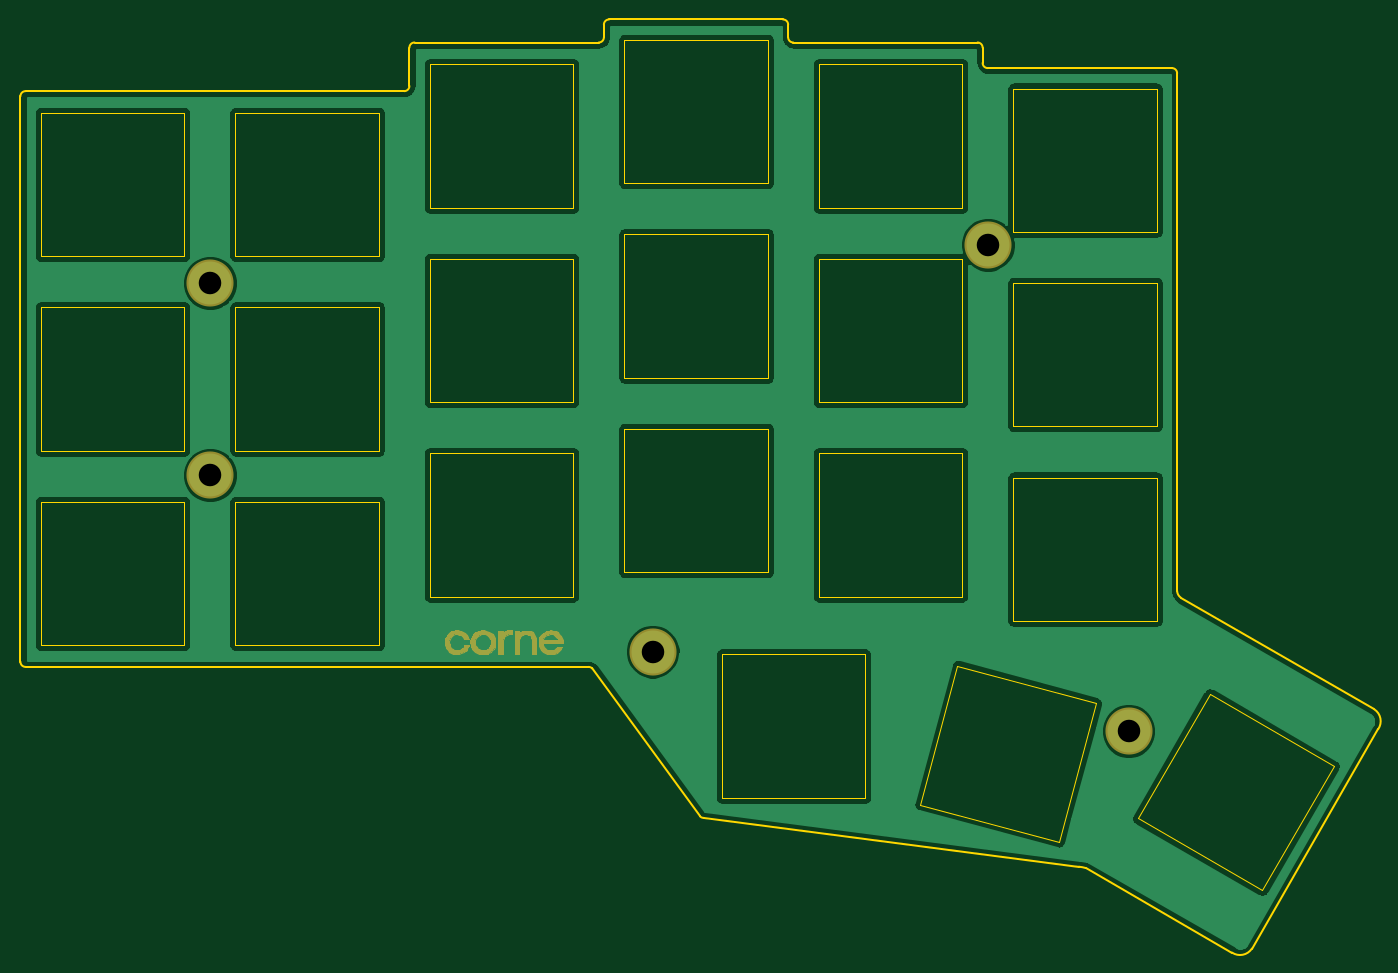
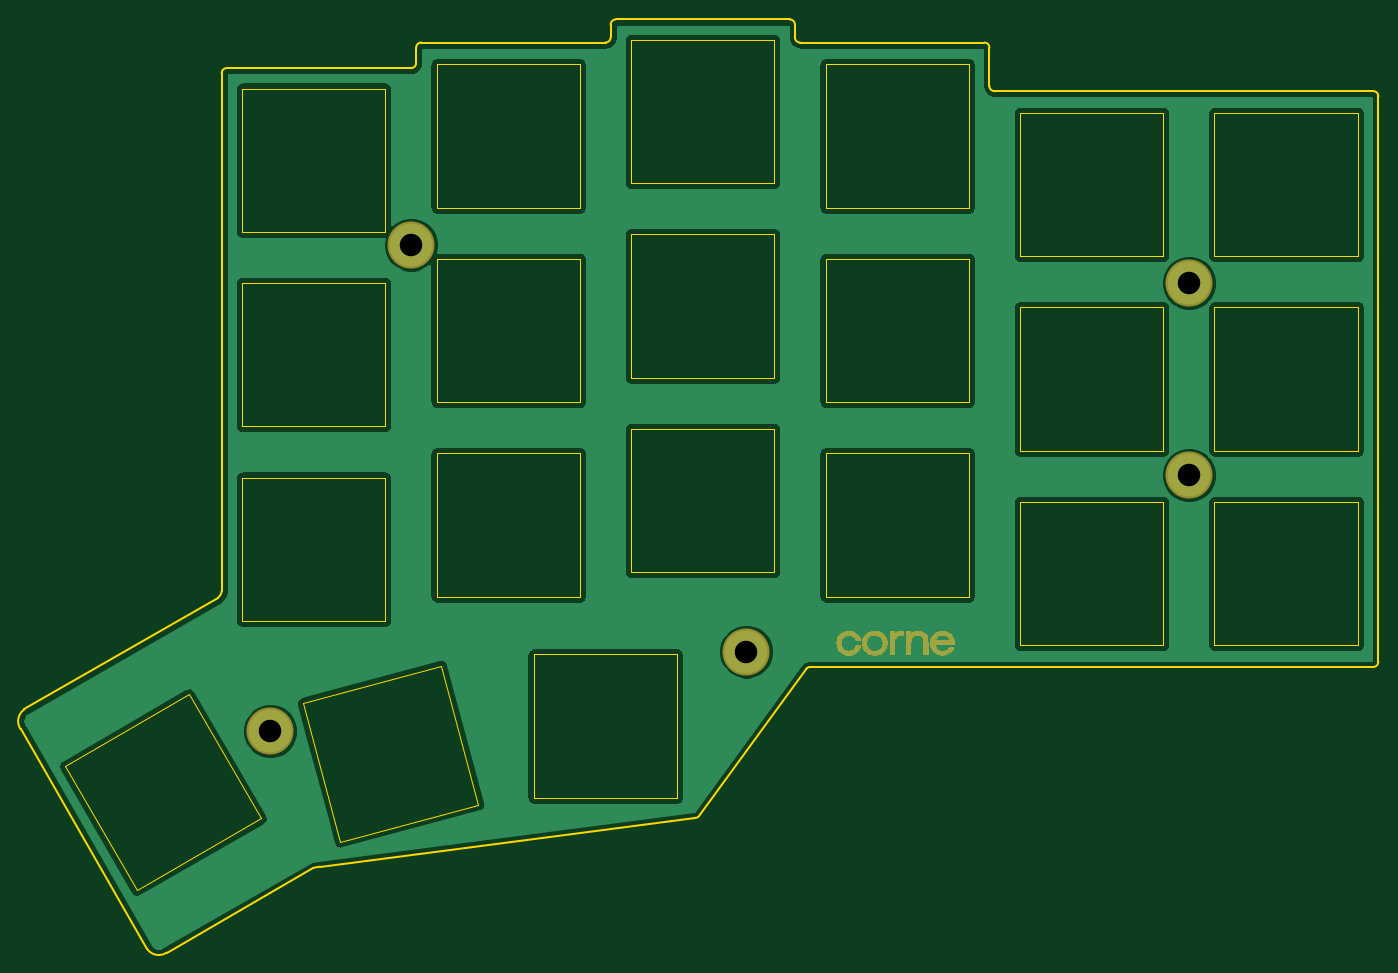
Circuit board: 9 layer files. Board 132.7 x 91.2 mm.
- bottom_copper: corne-top-plate-B_Cu.gbr (76425 bytes)
- bottom_mask: corne-top-plate-B_Mask.gbr (17934 bytes)
- bottom_silk: corne-top-plate-B_SilkS.gbr (521 bytes)
- outline: corne-top-plate-Edge_Cuts.gbr (6903 bytes)
- top_copper: corne-top-plate-F_Cu.gbr (76425 bytes)
- top_mask: corne-top-plate-F_Mask.gbr (17934 bytes)
- top_silk: corne-top-plate-F_SilkS.gbr (545 bytes)
- drill: corne-top-plate-NPTH_drill.drl (304 bytes)
- drill: corne-top-plate-PTH_drill.drl (382 bytes)

=== bottom_copper: corne-top-plate-B_Cu.gbr (76425 bytes, source omitted) ===
=== bottom_mask: corne-top-plate-B_Mask.gbr (17934 bytes, source omitted) ===
=== bottom_silk: corne-top-plate-B_SilkS.gbr ===
G04 #@! TF.GenerationSoftware,KiCad,Pcbnew,5.1.5+dfsg1-2~bpo10+1*
G04 #@! TF.CreationDate,2020-09-05T17:28:51+00:00*
G04 #@! TF.ProjectId,corne-top-plate,636f726e-652d-4746-9f70-2d706c617465,2.1*
G04 #@! TF.SameCoordinates,Original*
G04 #@! TF.FileFunction,Legend,Bot*
G04 #@! TF.FilePolarity,Positive*
%FSLAX46Y46*%
G04 Gerber Fmt 4.6, Leading zero omitted, Abs format (unit mm)*
G04 Created by KiCad (PCBNEW 5.1.5+dfsg1-2~bpo10+1) date 2020-09-05 17:28:51*
%MOMM*%
%LPD*%
G04 APERTURE LIST*
G04 APERTURE END LIST*
M02*

=== outline: corne-top-plate-Edge_Cuts.gbr ===
G04 #@! TF.GenerationSoftware,KiCad,Pcbnew,5.1.5+dfsg1-2~bpo10+1*
G04 #@! TF.CreationDate,2020-09-05T17:28:51+00:00*
G04 #@! TF.ProjectId,corne-top-plate,636f726e-652d-4746-9f70-2d706c617465,2.1*
G04 #@! TF.SameCoordinates,Original*
G04 #@! TF.FileFunction,Profile,NP*
%FSLAX46Y46*%
G04 Gerber Fmt 4.6, Leading zero omitted, Abs format (unit mm)*
G04 Created by KiCad (PCBNEW 5.1.5+dfsg1-2~bpo10+1) date 2020-09-05 17:28:51*
%MOMM*%
%LPD*%
G04 APERTURE LIST*
%ADD10C,0.150000*%
%ADD11C,0.120000*%
G04 APERTURE END LIST*
D10*
X174350000Y-117475001D02*
G75*
G02X173997282Y-116810192I497282J689809D01*
G01*
X193270508Y-128396988D02*
G75*
G02X193650000Y-130325000I-770507J-1153013D01*
G01*
X193270509Y-128396988D02*
X174350000Y-117475000D01*
X181297263Y-151781464D02*
G75*
G02X179369251Y-152160956I-1153013J770507D01*
G01*
X164420556Y-143770344D02*
G75*
G02X165075000Y-143900000I-333152J-3398096D01*
G01*
X181297263Y-151781465D02*
X193650000Y-130325000D01*
X165075000Y-143900000D02*
X179369251Y-152160956D01*
X127750000Y-139000000D02*
X164420556Y-143770344D01*
X127396447Y-138853553D02*
G75*
G03X127750000Y-139000000I353553J353553D01*
G01*
X116853553Y-124396447D02*
X127396447Y-138853553D01*
X174000000Y-66250000D02*
X173997282Y-116810192D01*
X174000000Y-66250000D02*
G75*
G03X173500000Y-65750000I-500000J0D01*
G01*
X116853553Y-124396447D02*
G75*
G03X116500000Y-124250000I-353553J-353553D01*
G01*
X61000000Y-123750000D02*
G75*
G03X61500000Y-124250000I500000J0D01*
G01*
X61500000Y-68000000D02*
G75*
G03X61000000Y-68500000I0J-500000D01*
G01*
X98500000Y-68000000D02*
G75*
G03X99000000Y-67500000I0J500000D01*
G01*
X99500000Y-63250000D02*
G75*
G03X99000000Y-63750000I0J-500000D01*
G01*
X117500000Y-63250000D02*
G75*
G03X118000000Y-62750000I0J500000D01*
G01*
X118500000Y-61000000D02*
G75*
G03X118000000Y-61500000I0J-500000D01*
G01*
X136000000Y-61500000D02*
G75*
G03X135500000Y-61000000I-500000J0D01*
G01*
X136000000Y-62750000D02*
G75*
G03X136500000Y-63250000I500000J0D01*
G01*
X155000000Y-63750000D02*
G75*
G03X154500000Y-63250000I-500000J0D01*
G01*
X155000000Y-65250000D02*
G75*
G03X155500000Y-65750000I500000J0D01*
G01*
X116500000Y-124250000D02*
X61500000Y-124250000D01*
X61000000Y-68500000D02*
X61000000Y-123750000D01*
X98500000Y-68000000D02*
X61500000Y-68000000D01*
X99000000Y-63750000D02*
X99000000Y-67500000D01*
X117500000Y-63250000D02*
X99500000Y-63250000D01*
X118000000Y-61500000D02*
X118000000Y-62750000D01*
X135500000Y-61000000D02*
X118500000Y-61000000D01*
X136000000Y-62750000D02*
X136000000Y-61500000D01*
X154500000Y-63250000D02*
X136500000Y-63250000D01*
X155000000Y-65250000D02*
X155000000Y-63750000D01*
X173500000Y-65750000D02*
X155500000Y-65750000D01*
D11*
X189312178Y-133922822D02*
X177187822Y-126922822D01*
X182312178Y-146047178D02*
X189312178Y-133922822D01*
X170187822Y-139047178D02*
X182312178Y-146047178D01*
X177187822Y-126922822D02*
X170187822Y-139047178D01*
X166065214Y-127794253D02*
X152542253Y-124170786D01*
X162441747Y-141317214D02*
X166065214Y-127794253D01*
X148918786Y-137693747D02*
X162441747Y-141317214D01*
X152542253Y-124170786D02*
X148918786Y-137693747D01*
X143530000Y-123035000D02*
X129530000Y-123035000D01*
X143530000Y-137035000D02*
X143530000Y-123035000D01*
X129530000Y-137035000D02*
X143530000Y-137035000D01*
X129530000Y-123035000D02*
X129530000Y-137035000D01*
X172010000Y-105750000D02*
X158010000Y-105750000D01*
X172010000Y-119750000D02*
X172010000Y-105750000D01*
X158010000Y-119750000D02*
X172010000Y-119750000D01*
X158010000Y-105750000D02*
X158010000Y-119750000D01*
X172010000Y-67750000D02*
X158010000Y-67750000D01*
X172010000Y-81750000D02*
X172010000Y-67750000D01*
X158010000Y-81750000D02*
X172010000Y-81750000D01*
X158010000Y-67750000D02*
X158010000Y-81750000D01*
X172010000Y-86750000D02*
X158010000Y-86750000D01*
X172010000Y-100750000D02*
X172010000Y-86750000D01*
X158010000Y-100750000D02*
X172010000Y-100750000D01*
X158010000Y-86750000D02*
X158010000Y-100750000D01*
X153010000Y-84375000D02*
X139010000Y-84375000D01*
X153010000Y-98375000D02*
X153010000Y-84375000D01*
X139010000Y-98375000D02*
X153010000Y-98375000D01*
X139010000Y-84375000D02*
X139010000Y-98375000D01*
X153010000Y-65375000D02*
X139010000Y-65375000D01*
X153010000Y-79375000D02*
X153010000Y-65375000D01*
X139010000Y-79375000D02*
X153010000Y-79375000D01*
X139010000Y-65375000D02*
X139010000Y-79375000D01*
X153010000Y-103375000D02*
X139010000Y-103375000D01*
X153010000Y-117375000D02*
X153010000Y-103375000D01*
X139010000Y-117375000D02*
X153010000Y-117375000D01*
X139010000Y-103375000D02*
X139010000Y-117375000D01*
X134010000Y-82000000D02*
X120010000Y-82000000D01*
X134010000Y-96000000D02*
X134010000Y-82000000D01*
X120010000Y-96000000D02*
X134010000Y-96000000D01*
X120010000Y-82000000D02*
X120010000Y-96000000D01*
X134010000Y-101000000D02*
X120010000Y-101000000D01*
X134010000Y-115000000D02*
X134010000Y-101000000D01*
X120010000Y-115000000D02*
X134010000Y-115000000D01*
X120010000Y-101000000D02*
X120010000Y-115000000D01*
X134010000Y-63000000D02*
X120010000Y-63000000D01*
X134010000Y-77000000D02*
X134010000Y-63000000D01*
X120010000Y-77000000D02*
X134010000Y-77000000D01*
X120010000Y-63000000D02*
X120010000Y-77000000D01*
X115010000Y-84375000D02*
X101010000Y-84375000D01*
X115010000Y-98375000D02*
X115010000Y-84375000D01*
X101010000Y-98375000D02*
X115010000Y-98375000D01*
X101010000Y-84375000D02*
X101010000Y-98375000D01*
X115010000Y-103375000D02*
X101010000Y-103375000D01*
X115010000Y-117375000D02*
X115010000Y-103375000D01*
X101010000Y-117375000D02*
X115010000Y-117375000D01*
X101010000Y-103375000D02*
X101010000Y-117375000D01*
X115010000Y-65375000D02*
X101010000Y-65375000D01*
X115010000Y-79375000D02*
X115010000Y-65375000D01*
X101010000Y-79375000D02*
X115010000Y-79375000D01*
X101010000Y-65375000D02*
X101010000Y-79375000D01*
X96010000Y-89125000D02*
X82010000Y-89125000D01*
X96010000Y-103125000D02*
X96010000Y-89125000D01*
X82010000Y-103125000D02*
X96010000Y-103125000D01*
X82010000Y-89125000D02*
X82010000Y-103125000D01*
X96010000Y-108125000D02*
X82010000Y-108125000D01*
X96010000Y-122125000D02*
X96010000Y-108125000D01*
X82010000Y-122125000D02*
X96010000Y-122125000D01*
X82010000Y-108125000D02*
X82010000Y-122125000D01*
X96010000Y-70125000D02*
X82010000Y-70125000D01*
X96010000Y-84125000D02*
X96010000Y-70125000D01*
X82010000Y-84125000D02*
X96010000Y-84125000D01*
X82010000Y-70125000D02*
X82010000Y-84125000D01*
X77010000Y-108125000D02*
X63010000Y-108125000D01*
X77010000Y-122125000D02*
X77010000Y-108125000D01*
X63010000Y-122125000D02*
X77010000Y-122125000D01*
X63010000Y-108125000D02*
X63010000Y-122125000D01*
X77010000Y-89125000D02*
X63010000Y-89125000D01*
X77010000Y-103125000D02*
X77010000Y-89125000D01*
X63010000Y-103125000D02*
X77010000Y-103125000D01*
X63010000Y-89125000D02*
X63010000Y-103125000D01*
X77010000Y-70125000D02*
X63010000Y-70125000D01*
X77010000Y-84125000D02*
X77010000Y-70125000D01*
X63010000Y-84125000D02*
X77010000Y-84125000D01*
X63010000Y-70125000D02*
X63010000Y-84125000D01*
M02*

=== top_copper: corne-top-plate-F_Cu.gbr (76425 bytes, source omitted) ===
=== top_mask: corne-top-plate-F_Mask.gbr (17934 bytes, source omitted) ===
=== top_silk: corne-top-plate-F_SilkS.gbr ===
G04 #@! TF.GenerationSoftware,KiCad,Pcbnew,5.1.5+dfsg1-2~bpo10+1*
G04 #@! TF.CreationDate,2020-09-05T17:28:51+00:00*
G04 #@! TF.ProjectId,corne-top-plate,636f726e-652d-4746-9f70-2d706c617465,2.1*
G04 #@! TF.SameCoordinates,Original*
G04 #@! TF.FileFunction,Legend,Top*
G04 #@! TF.FilePolarity,Positive*
%FSLAX46Y46*%
G04 Gerber Fmt 4.6, Leading zero omitted, Abs format (unit mm)*
G04 Created by KiCad (PCBNEW 5.1.5+dfsg1-2~bpo10+1) date 2020-09-05 17:28:51*
%MOMM*%
%LPD*%
G04 APERTURE LIST*
%ADD10C,0.150000*%
G04 APERTURE END LIST*
D10*
M02*

=== drill: corne-top-plate-NPTH_drill.drl ===
M48
; DRILL file {KiCad 5.1.5+dfsg1-2~bpo10+1} date Sat Sep  5 17:28:51 2020
; FORMAT={-:-/ absolute / metric / decimal}
; #@! TF.CreationDate,2020-09-05T17:28:51+00:00
; #@! TF.GenerationSoftware,Kicad,Pcbnew,5.1.5+dfsg1-2~bpo10+1
; #@! TF.FileFunction,NonPlated,1,2,NPTH
FMAT,2
METRIC
%
G90
G05
T0
M30

=== drill: corne-top-plate-PTH_drill.drl ===
M48
; DRILL file {KiCad 5.1.5+dfsg1-2~bpo10+1} date Sat Sep  5 17:28:51 2020
; FORMAT={-:-/ absolute / metric / decimal}
; #@! TF.CreationDate,2020-09-05T17:28:51+00:00
; #@! TF.GenerationSoftware,Kicad,Pcbnew,5.1.5+dfsg1-2~bpo10+1
; #@! TF.FileFunction,Plated,1,2,PTH
FMAT,2
METRIC
T1C2.200
%
G90
G05
T1
X122.75Y-122.75
X79.5Y-86.75
X155.5Y-83.0
X169.25Y-130.5
X79.5Y-105.5
T0
M30

